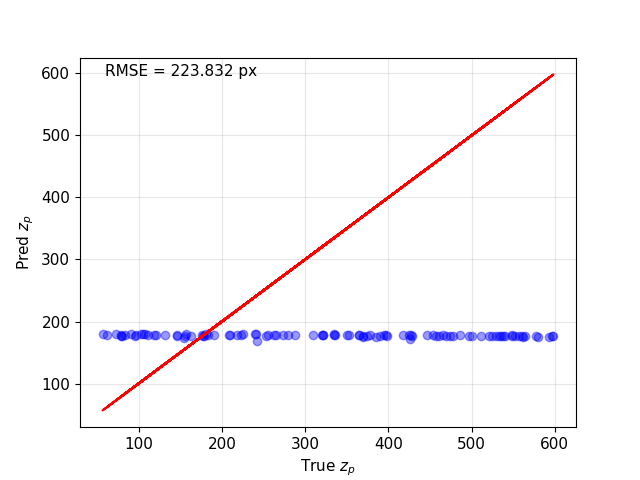

The table this chart was drawn from, first rows:
, img_num, scale, z_pred, z_true
0, 0, 2.278, tensor(178.74095, grad_fn=<AddBackward0>…, 378.3
1, 1, 2.244, tensor(177.53278, grad_fn=<AddBackward0>…, 183.1
2, 2, 2.552, tensor(176.31166, grad_fn=<AddBackward0>…, 162.9
3, 3, 2.374, tensor(176.96365, grad_fn=<AddBackward0>…, 369.5
4, 4, 1.863, tensor(179.20314, grad_fn=<AddBackward0>…, 240.5
5, 5, 2.134, tensor(178.36940, grad_fn=<AddBackward0>…, 321.6
6, 6, 2.454, tensor(177.55298, grad_fn=<AddBackward0>…, 454.3
7, 7, 2.456, tensor(177.95917, grad_fn=<AddBackward0>…, 446.1
8, 8, 2.253, tensor(177.79700, grad_fn=<AddBackward0>…, 365
9, 9, 1.682, tensor(179.55931, grad_fn=<AddBackward0>…, 181
10, 10, 2.831, tensor(176.62019, grad_fn=<AddBackward0>…, 524.4
11, 11, 2.944, tensor(175.36456, grad_fn=<AddBackward0>…, 385.6
12, 12, 1.865, tensor(178.04312, grad_fn=<AddBackward0>…, 208.1
13, 13, 2.429, tensor(177.16820, grad_fn=<AddBackward0>…, 389.8
14, 14, 2.178, tensor(178.30304, grad_fn=<AddBackward0>…, 96.67
15, 15, 2.878, tensor(176.04909, grad_fn=<AddBackward0>…, 596.8
16, 16, 2.761, tensor(176.62436, grad_fn=<AddBackward0>…, 538.2
17, 17, 1.79, tensor(177.48424, grad_fn=<AddBackward0>…, 78.92
18, 18, 2.366, tensor(177.52167, grad_fn=<AddBackward0>…, 352.9
19, 19, 2.124, tensor(177.63600, grad_fn=<AddBackward0>…, 395
20, 20, 1.275, tensor(179.85243, grad_fn=<AddBackward0>…, 107.5
21, 21, 2.653, tensor(176.76767, grad_fn=<AddBackward0>…, 469.6
22, 22, 2.647, tensor(177.47192, grad_fn=<AddBackward0>…, 486.6
23, 23, 2.412, tensor(177.34259, grad_fn=<AddBackward0>…, 374.7
24, 24, 1.752, tensor(179.10565, grad_fn=<AddBackward0>…, 91.3
25, 25, 2.745, tensor(176.95605, grad_fn=<AddBackward0>…, 551.7
26, 26, 2.51, tensor(176.89046, grad_fn=<AddBackward0>…, 146.3
27, 27, 2.437, tensor(176.47949, grad_fn=<AddBackward0>…, 155.5
28, 28, 1.599, tensor(179.58284, grad_fn=<AddBackward0>…, 240.1
29, 29, 1.997, tensor(178.13310, grad_fn=<AddBackward0>…, 320.2
30, 30, 2.4, tensor(177.68939, grad_fn=<AddBackward0>…, 397
31, 31, 2.662, tensor(176.72600, grad_fn=<AddBackward0>…, 477.4
32, 32, 2.859, tensor(175.96869, grad_fn=<AddBackward0>…, 556.9
33, 33, 2.7, tensor(176.90417, grad_fn=<AddBackward0>…, 460.6
34, 34, 1.963, tensor(178.42747, grad_fn=<AddBackward0>…, 145.6
35, 35, 2.241, tensor(178.25961, grad_fn=<AddBackward0>…, 336.1
36, 36, 1.565, tensor(179.02107, grad_fn=<AddBackward0>…, 120.8
37, 37, 2.848, tensor(176.77805, grad_fn=<AddBackward0>…, 521.1
38, 38, 1.927, tensor(178.37195, grad_fn=<AddBackward0>…, 273.5
39, 39, 1.083, tensor(179.75308, grad_fn=<AddBackward0>…, 72.39
40, 40, 1.446, tensor(179.47336, grad_fn=<AddBackward0>…, 156.5
41, 41, 2.855, tensor(176.19324, grad_fn=<AddBackward0>…, 529.7
42, 42, 2.216, tensor(173.24649, grad_fn=<AddBackward0>…, 154
43, 43, 1.879, tensor(178.20084, grad_fn=<AddBackward0>…, 222.4
44, 44, 2.192, tensor(177.46413, grad_fn=<AddBackward0>…, 132.1
45, 45, 1.95, tensor(178.46519, grad_fn=<AddBackward0>…, 265.2
46, 46, 1.841, tensor(178.07846, grad_fn=<AddBackward0>…, 217.9
47, 47, 2.931, tensor(175.85390, grad_fn=<AddBackward0>…, 598.5
48, 48, 2.131, tensor(177.68991, grad_fn=<AddBackward0>…, 310
49, 49, 4.175, tensor(174.47726, grad_fn=<AddBackward0>…, 592.7
50, 50, 1.957, tensor(178.88452, grad_fn=<AddBackward0>…, 263.2
51, 51, 1.841, tensor(177.98001, grad_fn=<AddBackward0>…, 209.3
52, 52, 2.235, tensor(178.25969, grad_fn=<AddBackward0>…, 334.3
53, 53, 1.085, tensor(180.38596, grad_fn=<AddBackward0>…, 56.64
54, 54, 1.448, tensor(179.00551, grad_fn=<AddBackward0>…, 118.1
55, 55, 2.837, tensor(176.01593, grad_fn=<AddBackward0>…, 577.1
56, 56, 2.263, tensor(177.28983, grad_fn=<AddBackward0>…, 253.7
57, 57, 2.272, tensor(178.23994, grad_fn=<AddBackward0>…, 425.3
58, 58, 1.36, tensor(179.15205, grad_fn=<AddBackward0>…, 103.3
59, 59, 2.61, tensor(176.34158, grad_fn=<AddBackward0>…, 474.2
... 40 more rows
